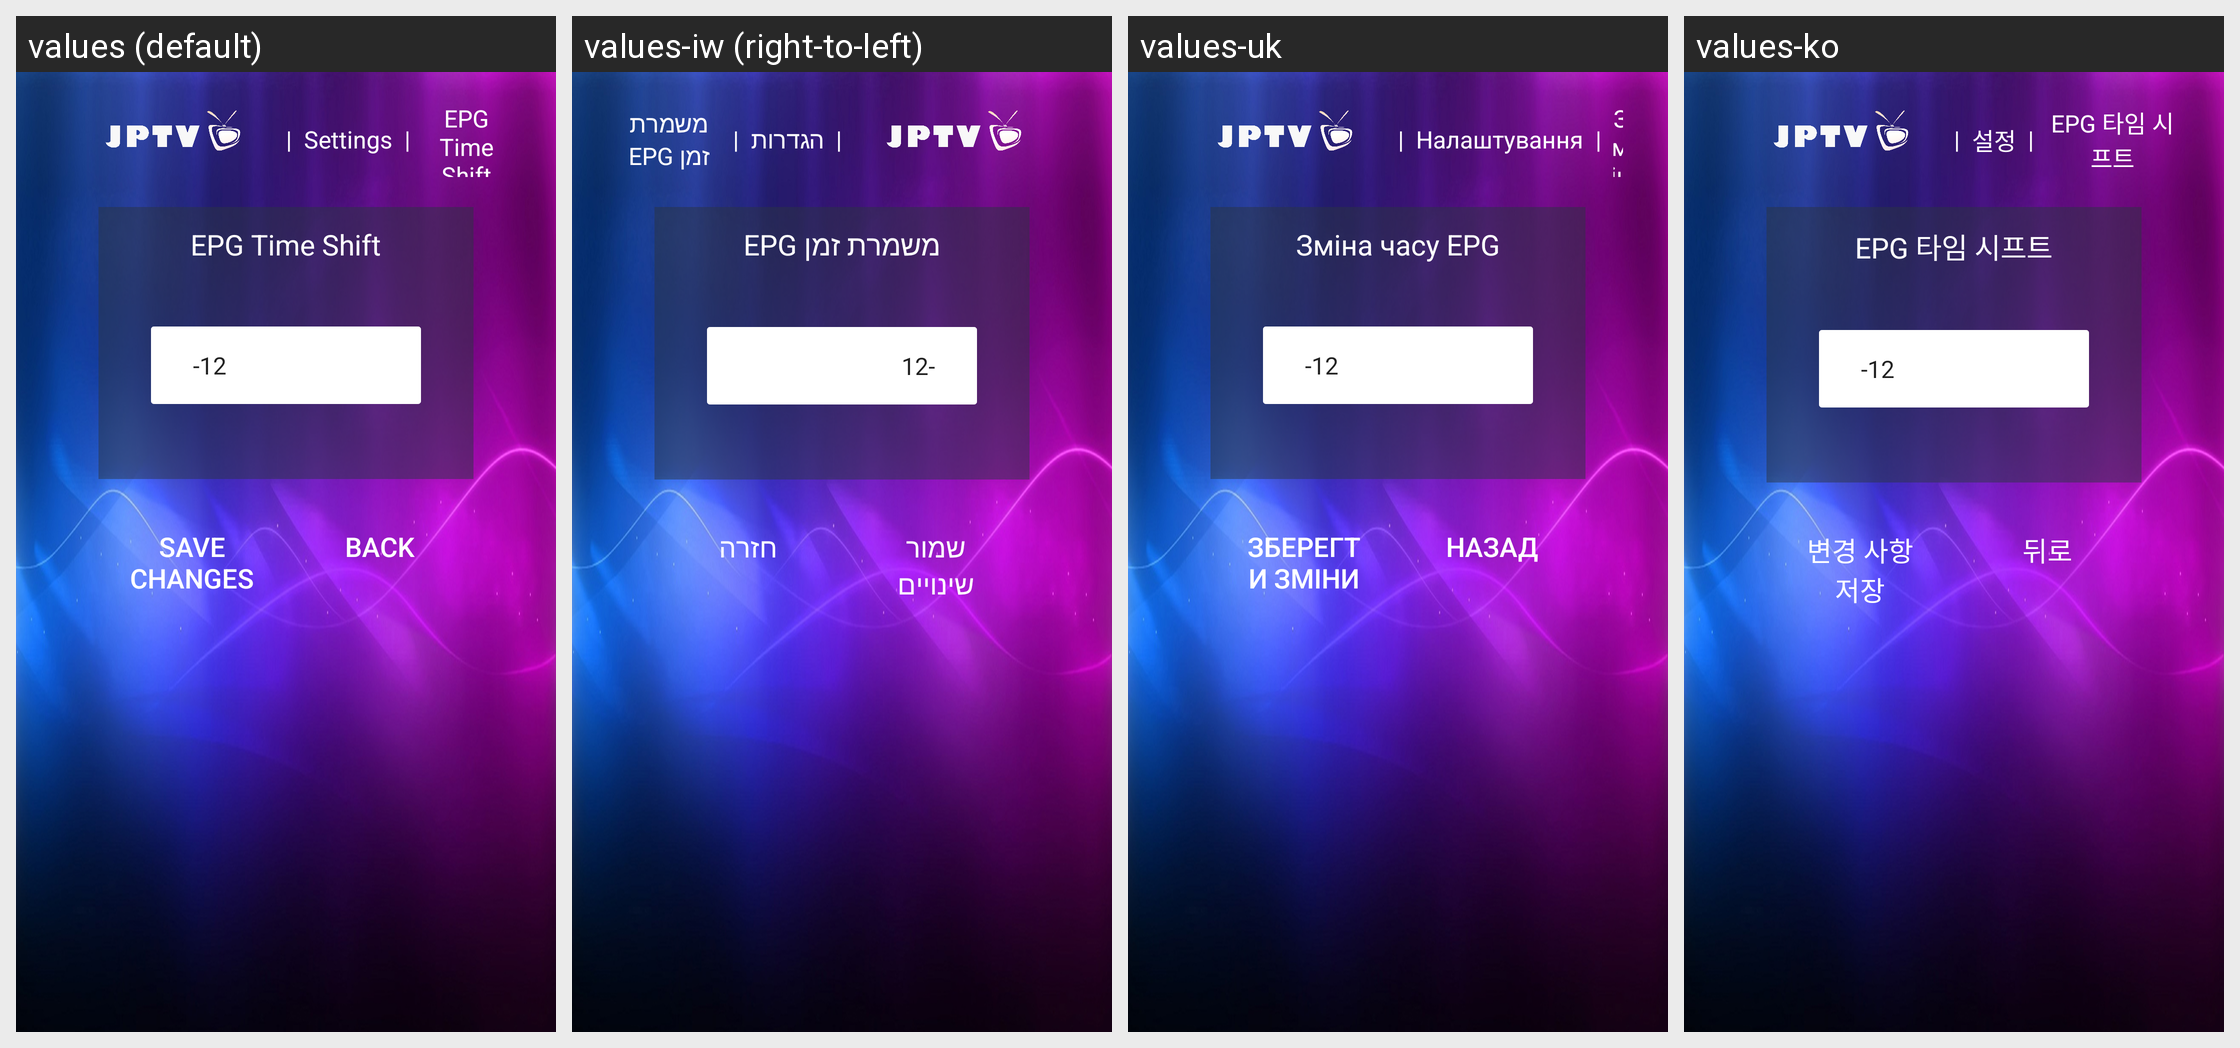

This grid shows one Android layout under several languages. Give, for every string resource on the screen, its name, the default text and each shown locale's text.
Android screen res/layout/activity_epgtime_shift.xml rendered under 4 locales, left to right: values (default), values-iw (right-to-left), values-uk, values-ko. Device: Nexus 5 (rendered at 1080×1920; each locale shown at half size, 540×960, under a caption strip naming it); theme AppTheme.
Other locales in the repository, not shown: values-af, values-am, values-ar, values-as, values-az, values-be, values-bg, values-bn, values-bs, values-ca, values-cs, values-da, values-de, values-el, values-en-rCA, values-en-rGB, values-en-rIN, values-en-rXC, values-es, values-es-rUS, values-et, values-eu, values-fa, values-fi, values-fr, values-fr-rCA, values-gl, values-gu, values-he, values-hi, values-hr, values-hu, values-hy, values-id, values-in, values-is, values-it, values-ja, values-ka, values-kk, values-km, values-kn, values-ky, values-lo, values-lt, values-lv, values-mk, values-ml, values-mn, values-mr, values-ms, values-my, values-nb, values-ne, values-nl, values-or, values-pa, values-pl, values-pt, values-pt-rBR, values-pt-rPT, values-ro, values-ru, values-si, values-sk, values-sl, values-sq, values-sr, values-sv, values-sw, values-ta, values-te, values-th, values-tl, values-tr, values-ur, values-uz, values-vi, values-zh-rCN, values-zh-rHK, values-zh-rTW, values-zu.
Strings drawn on this screen, with the default value and each locale's value (text and hints the layout hard-codes, and strings that could not be matched under every locale, appear in the picture but are not listed):

settings_small
  values: Settings
  values-iw: הגדרות
  values-uk: Налаштування
  values-ko: 설정

tv_guide_epg_time_shift
  values: EPG Time Shift
  values-iw: משמרת זמן EPG
  values-uk: Зміна часу EPG
  values-ko: EPG 타임 시프트

save_changes
  values: Save Changes
  values-iw: שמור שינויים
  values-uk: Зберегти зміни
  values-ko: 변경 사항 저장

back_button
  values: Back
  values-iw: חזרה
  values-uk: Назад
  values-ko: 뒤로
